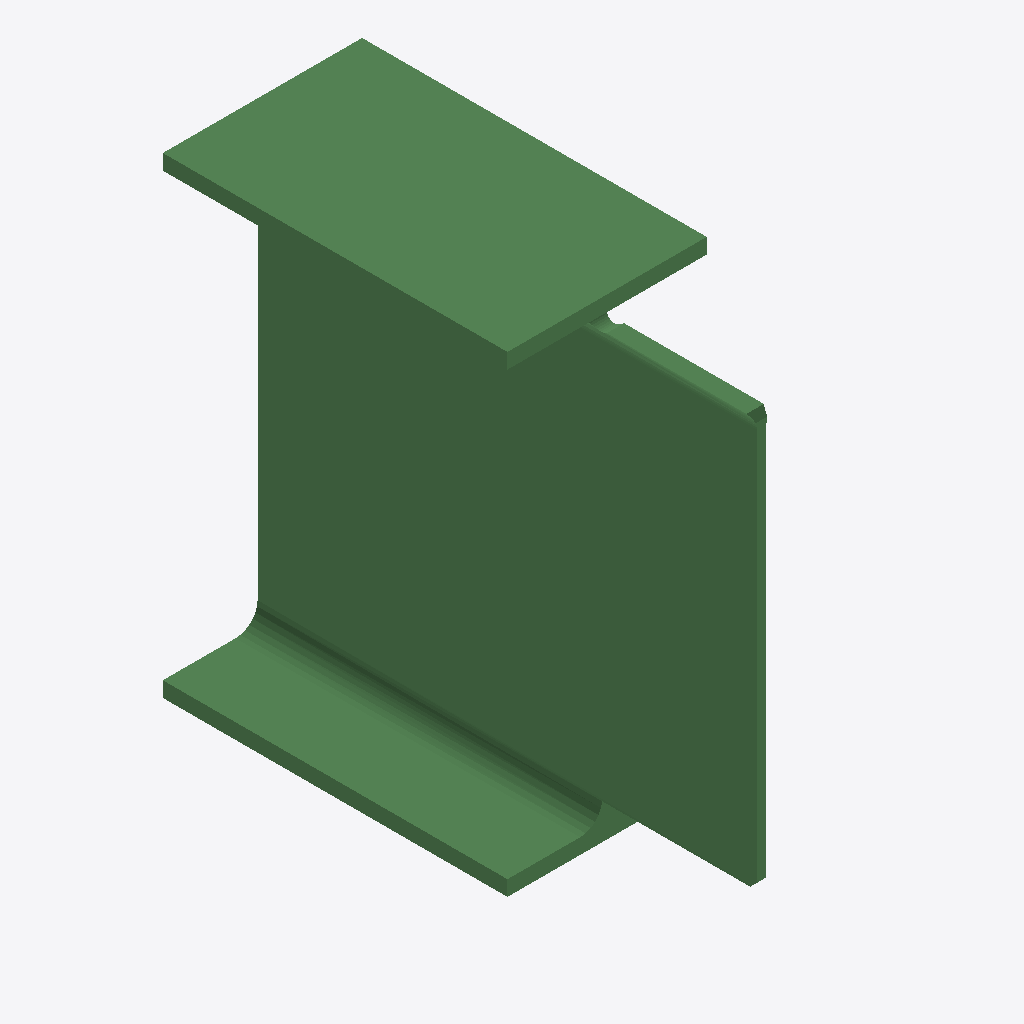
Isometric view of an IFC building model (IFC-SPF (STEP), schema IFC2X3, length unit millimetre), seen from the south-west, elements coloured by IFC class: 1 beam (green).
Extent 0.190 m × 0.476 m × 0.450 m (x, y, z). Storeys (1): Undefined at 0.00 m. Elements (1): 1 IfcBeam.

HEADER;
FILE_DESCRIPTION(('ViewDefinition[AISC_Steel_Detailing]','Option [BaseQuantities:Off]','Option [GridExport:On]','Option [Assemblies:Off]','Option [Bolts:On]','Option [Rebars:On]','Option [PourObjects:Off]','Option [Welds:On]','Option [SurfaceTreatments:On]','Option [LocationBy:0]','Option [ViewColors:Off]','Option [SectionedSpine:Off]','[2 more]'),'2;1');
FILE_NAME('b_878_Qty_1.ifc','2026-05-16T11:52:57',('GIOVANNIPC\\gcorrea'),('Structural Designer'),'IFC Database version: Work','Tekla Structures 2020 Service Pack 5, IFC Export','');
FILE_SCHEMA(('IFC2X3'));
ENDSEC;
DATA;
#37=IFCPROJECT('2G7ZFDNE16yBDU14FA92Me',#5,'Proyecto',$,$,$,$,(#11),#36);
#39=IFCSITE('2xvEzEinjBTea80yOTcujY',#5,'Obra',$,$,#38,$,$,.ELEMENT.,$,$,$,$,$);
#41=IFCBUILDING('3ZURXkMy52$g4XxuwSpn9w',#5,'Undefined',$,$,#40,$,$,.ELEMENT.,$,$,$);
#43=IFCBUILDINGSTOREY('29hdEUCErFze9E_VIAceOd',#5,'Undefined',$,$,#42,$,$,.ELEMENT.,0.0);
#69=IFCBEAM('0RAsLEguD6iPq5$1dIIDRb',#44,'BEAM','IPE450','IPE450',#48,#68,'ID1b2b654e-ab83-46b1-9d05-fc19d248d6e5');
ENDSEC;
